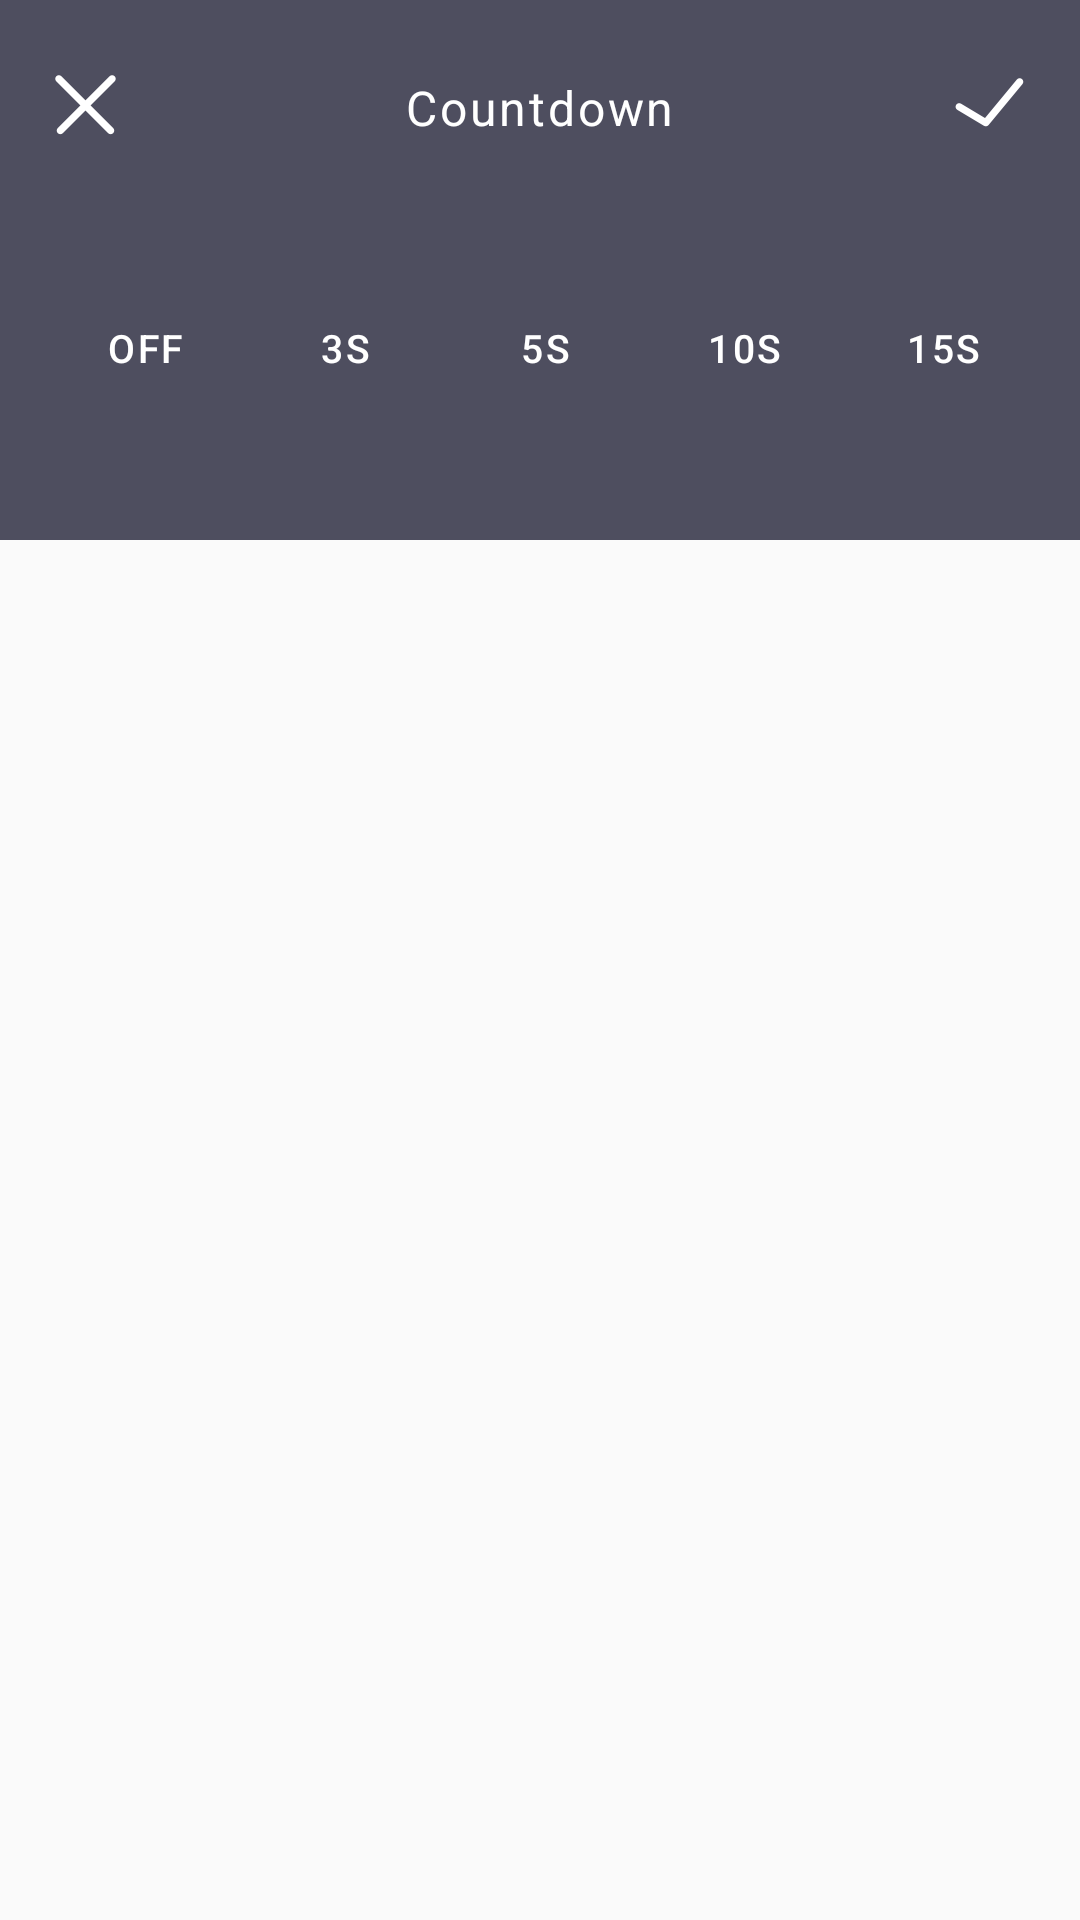

Reconstruct the res/layout file that produces this screen, plus the resources it refers to.
<!-- AndroidManifest.xml: application theme Theme.AppCompat.Light.NoActionBar -->
<!-- res/layout/timer_dialog.xml -->
<?xml version="1.0" encoding="utf-8"?>
<RelativeLayout xmlns:android="http://schemas.android.com/apk/res/android"
    android:layout_width="match_parent"
    android:layout_height="180dp"
    android:layout_gravity="bottom">

    <LinearLayout
        android:layout_width="500dp"
        android:layout_height="180dp"
        android:orientation="vertical"
        android:background="#cc232339">

        <LinearLayout
            android:layout_width="match_parent"
            android:layout_height="80dp"
            android:orientation="horizontal">

            <LinearLayout
                android:layout_width="match_parent"
                android:layout_height="match_parent"
                android:layout_weight="1"
                android:gravity="left">

                <Button
                    android:id="@+id/close_timer"
                    android:layout_width="29dp"
                    android:layout_height="29dp"
                    android:layout_marginLeft="14dp"
                    android:layout_marginTop="20dp"
                    android:background="@drawable/ic_no"
                    android:textColor="#0000ff"
                    android:textSize="18sp"
                    android:textStyle="bold" />
            </LinearLayout>

            <LinearLayout
                android:layout_width="match_parent"
                android:layout_height="match_parent"
                android:layout_weight="1"
                android:gravity="center_horizontal">

                <TextView
                    android:layout_width="wrap_content"
                    android:layout_height="wrap_content"
                    android:layout_marginTop="25dp"
                    android:textSize="16sp"
                    android:fontFamily="sans-serif"
                    android:textStyle="normal"
                    android:textColor="#ffffff"
                    android:letterSpacing="0.06"
                    android:text="Countdown" />

            </LinearLayout>

            <LinearLayout
                android:layout_width="match_parent"
                android:layout_height="match_parent"
                android:layout_weight="1"
                android:gravity="right">

                <Button
                    android:id="@+id/confirm_timer"
                    android:layout_width="29dp"
                    android:layout_height="29dp"
                    android:layout_marginTop="20dp"
                    android:layout_marginRight="16dp"
                    android:background="@drawable/ic_yes"
                    android:textColor="#0000ff"
                    android:textSize="18sp"
                    android:textStyle="bold" />
            </LinearLayout>

        </LinearLayout>

        <LinearLayout
            android:layout_width="match_parent"
            android:layout_height="100dp"
            android:orientation="horizontal">

            <LinearLayout
                android:layout_width="23dp"
                android:layout_height="match_parent">

            </LinearLayout>

            <LinearLayout
                android:layout_width="match_parent"
                android:layout_height="match_parent"
                android:layout_weight="1"
                android:gravity="left">

                <Button
                    android:id="@+id/Button1"
                    android:layout_width="51dp"
                    android:layout_height="28dp"
                    android:layout_marginTop="22dp"
                    android:background="@drawable/btn_selector"
                    android:text="off"
                    android:letterSpacing="0.06"
                    android:textColor="#ffffff"
                    android:textStyle="normal"
                    android:textSize="13sp"
                    />

            </LinearLayout>

            <LinearLayout
                android:layout_width="match_parent"
                android:layout_height="match_parent"
                android:layout_weight="1"
                android:gravity="left">

                <Button
                    android:id="@+id/Button2"
                    android:layout_width="51dp"
                    android:layout_height="28dp"
                    android:layout_marginTop="22dp"
                    android:background="@drawable/btn_selector"
                    android:text="3s"
                    android:letterSpacing="0.06"
                    android:textColor="#ffffff"
                    android:textStyle="normal"
                    android:textSize="13sp"
                    />
            </LinearLayout>

            <LinearLayout
                android:layout_width="wrap_content"
                android:layout_height="match_parent"
                android:gravity="center_horizontal">

                <Button
                    android:id="@+id/Button3"
                    android:layout_width="51dp"
                    android:layout_height="28dp"
                    android:layout_marginTop="22dp"
                    android:background="@drawable/btn_selector"
                    android:text="5s"
                    android:letterSpacing="0.06"
                    android:textColor="#ffffff"
                    android:textStyle="normal"
                    android:textSize="13sp"
                    />

            </LinearLayout>

            <LinearLayout
                android:layout_width="match_parent"
                android:layout_height="match_parent"
                android:layout_weight="1"
                android:gravity="right">

                <Button
                    android:id="@+id/Button4"
                    android:layout_width="51dp"
                    android:layout_height="28dp"
                    android:layout_marginTop="22dp"
                    android:background="@drawable/btn_selector"
                    android:text="10s"
                    android:letterSpacing="0.06"
                    android:textColor="#ffffff"
                    android:textStyle="normal"
                    android:textSize="13sp"
                    />
            </LinearLayout>

            <LinearLayout
                android:layout_width="match_parent"
                android:layout_height="match_parent"
                android:layout_weight="1"
                android:gravity="right">

                <Button
                    android:id="@+id/Button5"
                    android:layout_width="51dp"
                    android:layout_height="28dp"
                    android:layout_marginTop="22dp"
                    android:background="@drawable/btn_selector"
                    android:text="15s"
                    android:letterSpacing="0.06"
                    android:textColor="#ffffff"
                    android:textStyle="normal"
                    android:textSize="13sp"
                    />
            </LinearLayout>

            <LinearLayout
                android:layout_width="20dp"
                android:layout_height="match_parent"
                android:layout_gravity="right">

            </LinearLayout>

        </LinearLayout>

    </LinearLayout>

</RelativeLayout>
<!-- resources referenced by this layout -->
<resources>
  <!-- drawable btn_selector (drawable) -->
  <?xml version="1.0" encoding="utf-8"?>
  <selector xmlns:android="http://schemas.android.com/apk/res/android">
      
      <item android:state_focused="false"
          android:state_selected="false"
          android:state_pressed="false"
          android:drawable="@drawable/nopress" />
      <item android:state_focused="false"
          android:state_selected="true"
          android:state_pressed="false"
          android:drawable="@drawable/onpress" />
  
      
      <item android:state_focused="true"
          android:state_selected="false"
          android:state_pressed="false"
          android:drawable="@drawable/onpress" />
      <item android:state_focused="true"
          android:state_selected="true"
          android:state_pressed="false"
          android:drawable="@drawable/onpress" />
  
      
      <item android:state_selected="true"
          android:state_pressed="true"
          android:drawable="@drawable/onpress" />
      <item android:state_pressed="true"
          android:drawable="@drawable/onpress" />
  
  </selector>
  <!-- drawable ic_no: png bitmap (drawable-hdpi, 473 bytes) -->
  <!-- drawable ic_yes: png bitmap (drawable-hdpi, 562 bytes) -->
  <!-- drawable nopress (drawable) -->
  <?xml version="1.0" encoding="utf-8"?>
  <shape xmlns:android="http://schemas.android.com/apk/res/android">
      <solid android:color="@android:color/transparent"/>
      <corners android:radius="14dp"/>
      <stroke
          android:width="2px"
          android:color="@android:color/transparent" />
  </shape>
  <!-- drawable onpress (drawable) -->
  <?xml version="1.0" encoding="utf-8"?>
  <shape xmlns:android="http://schemas.android.com/apk/res/android">
      <solid android:color="@android:color/transparent"/>
      <corners android:radius="14dp"/>
      
      <stroke
          android:width="2px"
          android:color="#ffaa0b" />
  </shape>
</resources>
